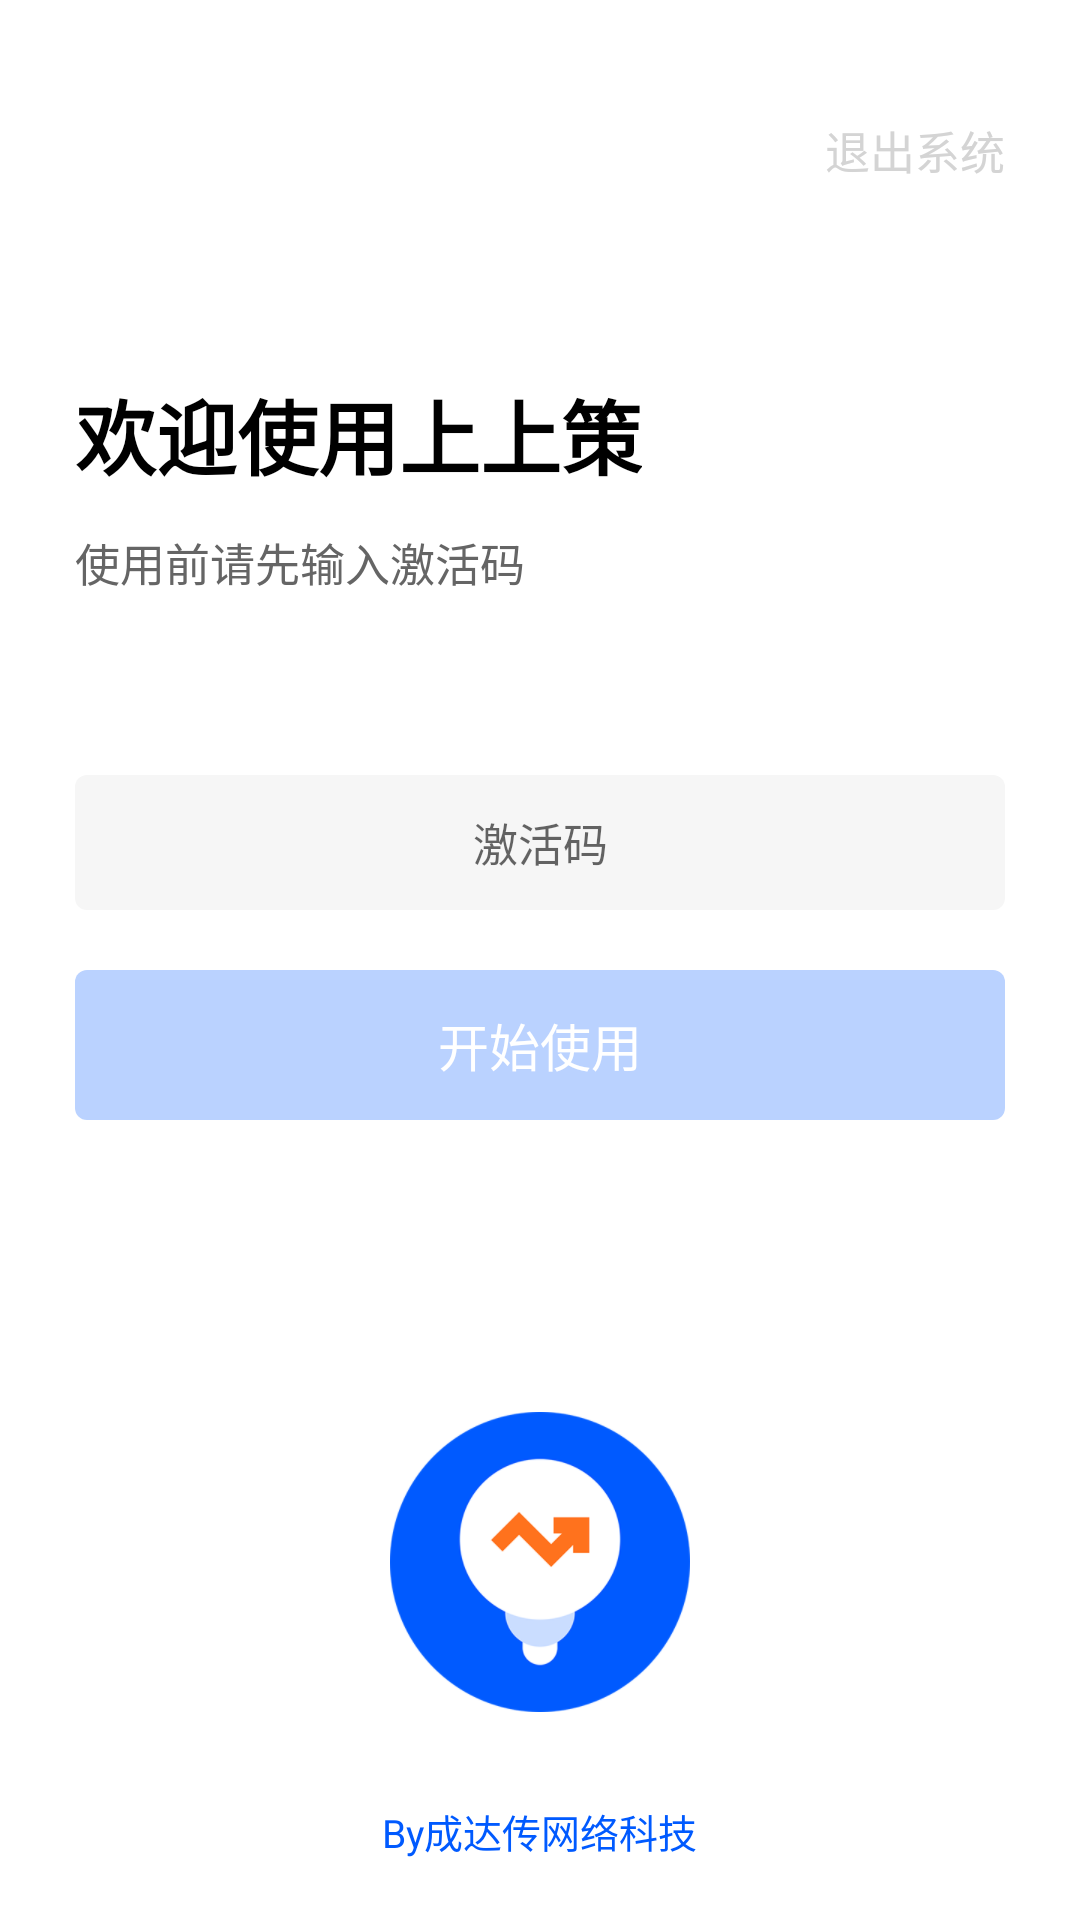

Android layout source for this screen:
<!-- AndroidManifest.xml: application theme AppTheme -->
<!-- res/layout/login.xml -->
<?xml version="1.0" encoding="utf-8"?>
<RelativeLayout xmlns:android="http://schemas.android.com/apk/res/android"
    xmlns:tools="http://schemas.android.com/tools"
    android:layout_width="match_parent"
    android:layout_height="match_parent"
    xmlns:app="http://schemas.android.com/apk/res-auto"
    tools:context=".Login"
    android:background="#fff">




    <RelativeLayout
        android:id="@+id/exit"
        android:layout_width="100dp"
        android:layout_height="50dp"
        android:layout_alignParentEnd="true"
        android:layout_marginTop="25dp">
        <TextView
            android:layout_width="wrap_content"
            android:layout_height="wrap_content"
            android:text="退出系统"
            android:textColor="#ffd4d4d4"
            android:textSize="15sp"
            android:layout_marginEnd="25dp"
            android:layout_alignParentEnd="true"
            android:layout_centerVertical="true"
            />
    </RelativeLayout>

    <TextView
        android:id="@+id/biaoti"
        android:layout_width="wrap_content"
        android:layout_height="wrap_content"
        android:text="欢迎使用上上策"
        android:textColor="#ff000000"
        android:textSize="27sp"
        android:textStyle="bold"
        android:layout_alignParentStart="true"
        android:layout_marginStart="25dp"
        android:layout_marginTop="125dp"
        />

    <TextView
        android:id="@+id/tishi"
        android:layout_width="wrap_content"
        android:layout_height="wrap_content"
        android:text="使用前请先输入激活码"
        android:textColor="#ff656565"
        android:textSize="15sp"
        android:layout_below="@id/biaoti"
        android:layout_alignStart="@+id/biaoti"
        android:layout_marginTop="12dp"
        />

    <EditText
        android:id="@+id/login_activationcode"
        android:layout_width="match_parent"
        android:layout_height="45dp"
        android:layout_marginStart="25dp"
        android:layout_marginEnd="25dp"
        android:layout_marginTop="60dp"
        android:textSize="15sp"
        android:inputType="text"
        android:background="@drawable/login_edt_bg"
        android:hint="激活码"
        android:gravity="center"
        android:textCursorDrawable="@drawable/edit_cursor_blue"
        android:layout_below="@+id/tishi"
        />

    <LinearLayout
        android:id="@+id/login"
        android:layout_width="match_parent"
        android:layout_height="50dp"
        android:layout_marginStart="25dp"
        android:layout_marginEnd="25dp"
        android:layout_below="@+id/login_activationcode"
        android:layout_marginTop="20dp"
        android:gravity="center"
        android:background="@drawable/lack_bg"
        >

        <TextView
            android:layout_width="wrap_content"
            android:layout_height="wrap_content"
            android:text="开始使用"
            android:textColor="#ffffffff"
            android:textSize="17sp"
            />
    </LinearLayout>


    <TextView
        android:id="@+id/login_nonet"
        android:layout_width="wrap_content"
        android:layout_height="wrap_content"
        android:text="您的网络异常，请检查后登陆"
        android:textColor="#F44336"
        android:textSize="13sp"
        android:textStyle="italic"
        android:layout_below="@+id/login"
        android:layout_marginTop="15dp"
        android:layout_centerHorizontal="true"
        android:visibility="gone"
        />


    <ImageView
        android:layout_width="100dp"
        android:layout_height="100dp"
        android:src="@mipmap/logo"
        android:layout_above="@+id/zhushi"
        android:layout_marginBottom="30dp"
        android:layout_centerHorizontal="true"
        />

    <TextView
        android:id="@+id/zhushi"
        android:layout_width="wrap_content"
        android:layout_height="wrap_content"
        android:text="By成达传网络科技"
        android:textColor="#ff005aff"
        android:textSize="13sp"
        android:layout_alignParentBottom="true"
        android:layout_marginBottom="20dp"
        android:layout_centerHorizontal="true"
        />

    <com.wang.avi.AVLoadingIndicatorView
        android:id="@+id/main_avliv"
        android:layout_width="50dp"
        android:layout_height="50dp"
        app:indicatorName="LineSpinFadeLoaderIndicator"
        app:indicatorColor="#005AFF"
        style="@style/AVLoadingIndicatorView.Small"
        android:layout_centerInParent="true"
        android:visibility="gone"
        />
</RelativeLayout>
<!-- resources referenced by this layout -->
<resources>
  <!-- drawable edit_cursor_blue (drawable) -->
  <?xml version="1.0" encoding="utf-8"?>
  <shape xmlns:android="http://schemas.android.com/apk/res/android" android:shape="rectangle" >
      <size android:width="2dp" />
      <solid android:color="#FF0075EC"/>
  </shape>
  <!-- drawable lack_bg (drawable) -->
  <?xml version="1.0" encoding="utf-8"?>
  <shape xmlns:tools="http://schemas.android.com/tools"
      android:shape="rectangle"
      xmlns:android="http://schemas.android.com/apk/res/android">
  
      <solid android:color="#bad2ff" />
  
      <corners
          android:topLeftRadius="4dp"
          android:topRightRadius="4dp"
          android:bottomLeftRadius="4dp"
          android:bottomRightRadius="4dp" />
  </shape>
  <!-- drawable login_edt_bg (drawable) -->
  <?xml version="1.0" encoding="utf-8"?>
  <shape android:shape="rectangle"
      xmlns:android="http://schemas.android.com/apk/res/android">
      <solid android:color="#fff6f6f6" />
      <corners android:topLeftRadius="4dp"
          android:topRightRadius="4dp"
          android:bottomLeftRadius="4dp"
          android:bottomRightRadius="4dp" />
  </shape>
  <!-- mipmap logo: png bitmap (drawable, 5602 bytes) -->
  <style name="AppTheme" parent="Theme.AppCompat.Light.NoActionBar">
          
          <item name="colorPrimary">@color/colorPrimary</item>
          <item name="colorPrimaryDark">@color/colorPrimaryDark</item>
          <item name="colorAccent">@color/colorAccent</item>
      </style>
  <color name="colorPrimary">#008577</color>
  <color name="colorPrimaryDark">#00574B</color>
  <color name="colorAccent">#D81B60</color>
</resources>
